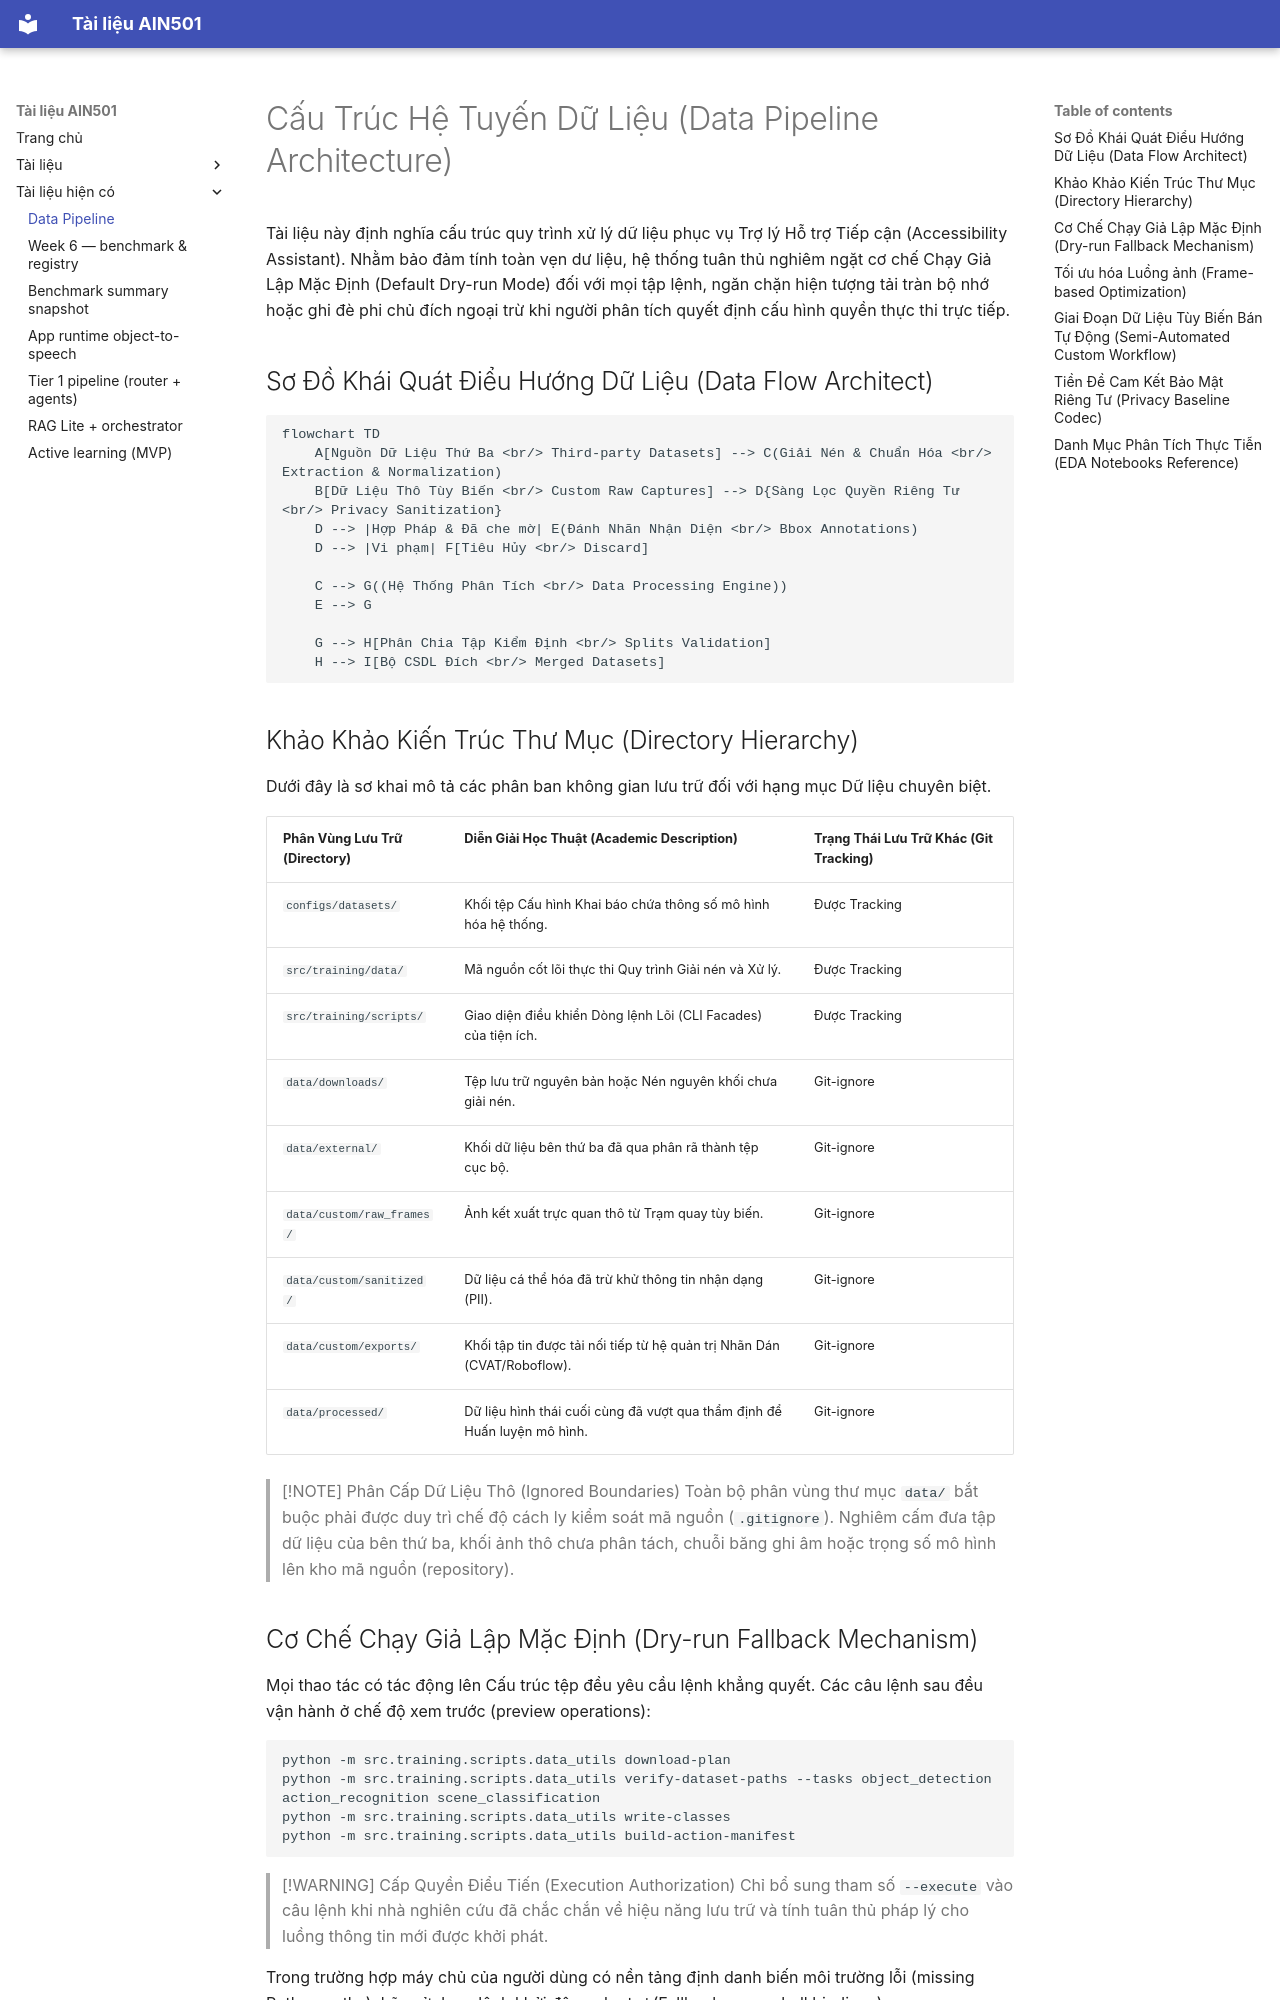

repository: trungbuidesu/ain501 · page: data_pipeline/index.html · generator: mkdocs

# Cấu Trúc Hệ Tuyến Dữ Liệu (Data Pipeline Architecture)

Tài liệu này định nghĩa cấu trúc quy trình xử lý dữ liệu phục vụ Trợ lý Hỗ trợ Tiếp cận (Accessibility Assistant). Nhằm bảo đảm tính toàn vẹn dư liệu, hệ thống tuân thủ nghiêm ngặt cơ chế Chạy Giả Lập Mặc Định (Default Dry-run Mode) đối với mọi tập lệnh, ngăn chặn hiện tượng tải tràn bộ nhớ hoặc ghi đè phi chủ đích ngoại trừ khi người phân tích quyết định cấu hình quyền thực thi trực tiếp.

## Sơ Đồ Khái Quát Điểu Hướng Dữ Liệu (Data Flow Architect)

```mermaid
flowchart TD
    A[Nguồn Dữ Liệu Thứ Ba <br/> Third-party Datasets] --> C(Giải Nén & Chuẩn Hóa <br/> Extraction & Normalization)
    B[Dữ Liệu Thô Tùy Biến <br/> Custom Raw Captures] --> D{Sàng Lọc Quyền Riêng Tư <br/> Privacy Sanitization}
    D --> |Hợp Pháp & Đã che mờ| E(Đánh Nhãn Nhận Diện <br/> Bbox Annotations)
    D --> |Vi phạm| F[Tiêu Hủy <br/> Discard]
    
    C --> G((Hệ Thống Phân Tích <br/> Data Processing Engine))
    E --> G
    
    G --> H[Phân Chia Tập Kiểm Định <br/> Splits Validation]
    H --> I[Bộ CSDL Đích <br/> Merged Datasets]
```

## Khảo Khảo Kiến Trúc Thư Mục (Directory Hierarchy)

Dưới đây là sơ khai mô tả các phân ban không gian lưu trữ đối với hạng mục Dữ liệu chuyên biệt.

| Phân Vùng Lưu Trữ (Directory) | Diễn Giải Học Thuật (Academic Description) | Trạng Thái Lưu Trữ Khác (Git Tracking) |
| --- | --- | --- |
| `configs/datasets/` | Khối tệp Cấu hình Khai báo chứa thông số mô hình hóa hệ thống. | Được Tracking |
| `src/training/data/` | Mã nguồn cốt lõi thực thi Quy trình Giải nén và Xử lý. | Được Tracking |
| `src/training/scripts/` | Giao diện điều khiển Dòng lệnh Lõi (CLI Facades) của tiện ích. | Được Tracking |
| `data/downloads/` | Tệp lưu trữ nguyên bản hoặc Nén nguyên khối chưa giải nén. | Git-ignore |
| `data/external/` | Khối dữ liệu bên thứ ba đã qua phân rã thành tệp cục bộ. | Git-ignore |
| `data/custom/raw_frames/` | Ảnh kết xuất trực quan thô từ Trạm quay tùy biến. | Git-ignore |
| `data/custom/sanitized/` | Dữ liệu cá thể hóa đã trừ khử thông tin nhận dạng (PII).| Git-ignore |
| `data/custom/exports/` | Khối tập tin được tải nối tiếp từ hệ quản trị Nhãn Dán (CVAT/Roboflow). | Git-ignore |
| `data/processed/` | Dữ liệu hình thái cuối cùng đã vượt qua thẩm định để Huấn luyện mô hình. | Git-ignore |

> [!NOTE] Phân Cấp Dữ Liệu Thô (Ignored Boundaries)
> Toàn bộ phân vùng thư mục `data/` bắt buộc phải được duy trì chế độ cách ly kiểm soát mã nguồn (`.gitignore`). Nghiêm cấm đưa tập dữ liệu của bên thứ ba, khối ảnh thô chưa phân tách, chuỗi băng ghi âm hoặc trọng số mô hình lên kho mã nguồn (repository).

## Cơ Chế Chạy Giả Lập Mặc Định (Dry-run Fallback Mechanism)

Mọi thao tác có tác động lên Cấu trúc tệp đều yêu cầu lệnh khẳng quyết. Các câu lệnh sau đều vận hành ở chế độ xem trước (preview operations):

```bash
python -m src.training.scripts.data_utils download-plan
python -m src.training.scripts.data_utils verify-dataset-paths --tasks object_detection action_recognition scene_classification
python -m src.training.scripts.data_utils write-classes
python -m src.training.scripts.data_utils build-action-manifest
```

> [!WARNING] Cấp Quyền Điểu Tiến (Execution Authorization)
> Chỉ bổ sung tham số `--execute` vào câu lệnh khi nhà nghiên cứu đã chắc chắn về hiệu năng lưu trữ và tính tuân thủ pháp lý cho luồng thông tin mới được khởi phát.

Trong trường hợp máy chủ của người dùng có nền tảng định danh biến môi trường lỗi (missing Python paths), hãy sử dụng lệnh khởi động phụ trợ (Fallback powershell bindings):

```powershell
$AIN501_PY="$env:USERPROFILE\miniconda3\envs\trungbd\python.exe"
& $AIN501_PY -m src.training.scripts.data_utils verify-dataset-paths ...
```
